Dataset: Water_images (GitHub, sk1252k5/Water_Quality). Classes: bersih, keruh, kotor.

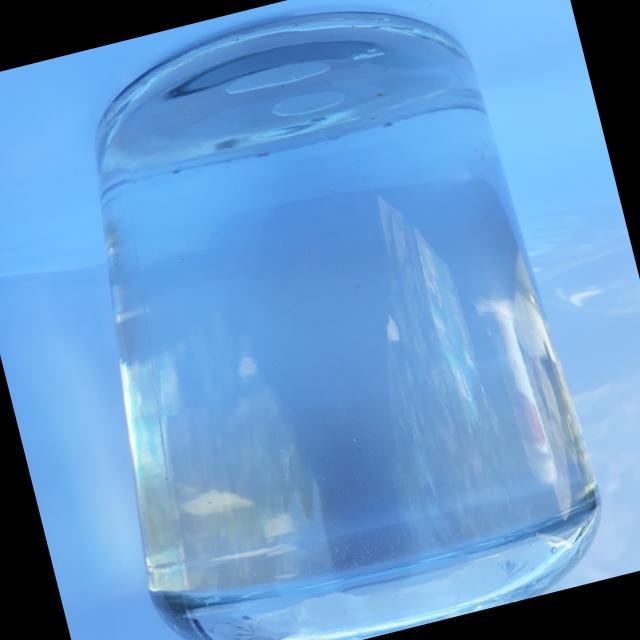
Label: bersih

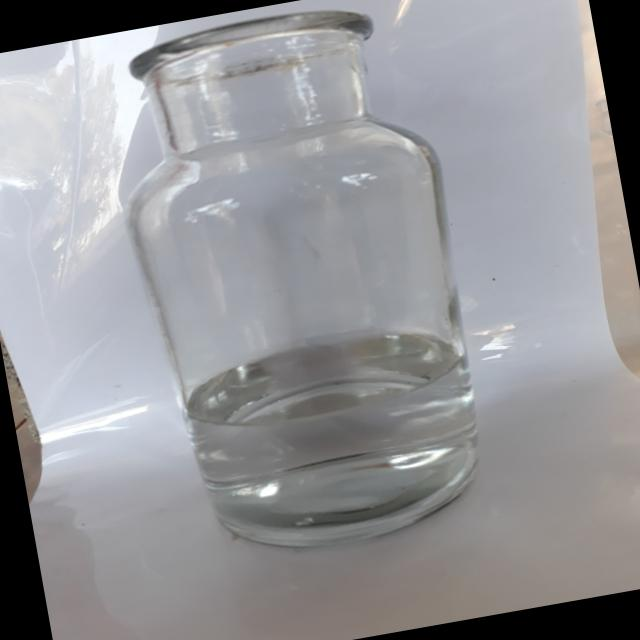
Label: bersih

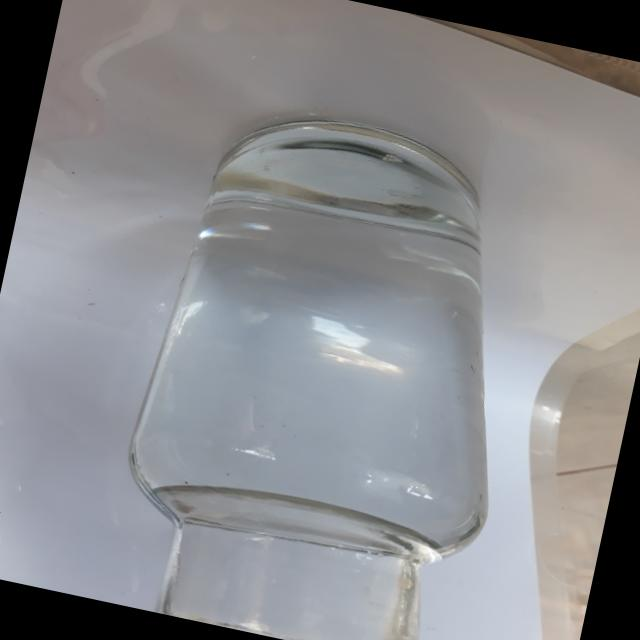
Label: bersih

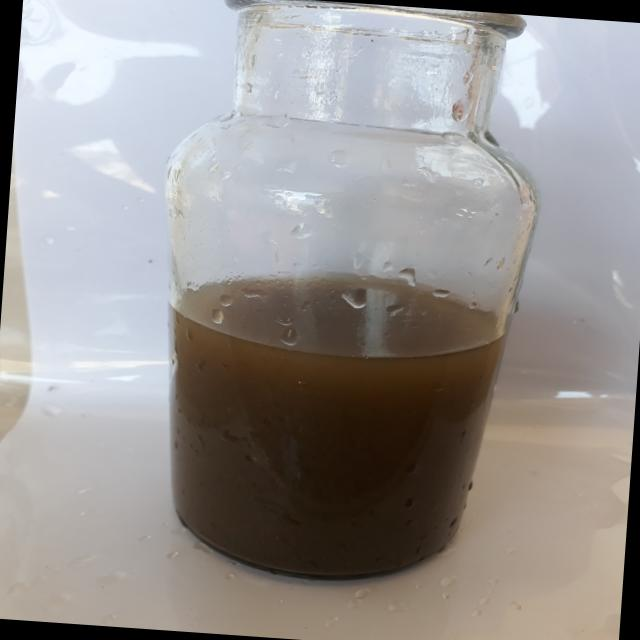
Label: kotor

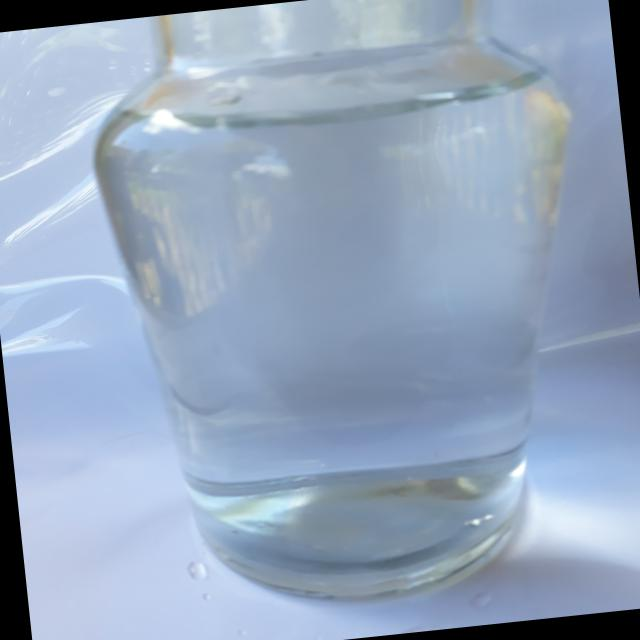
Label: bersih

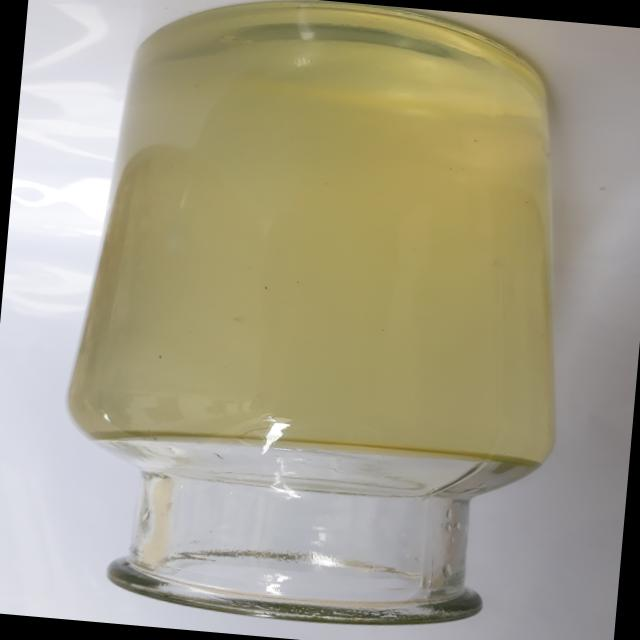
Label: keruh
